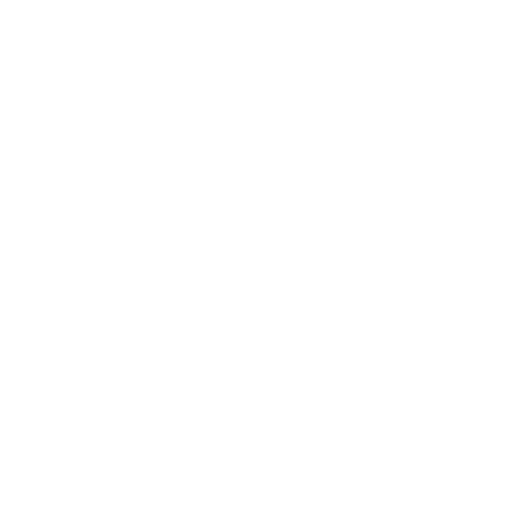
t = 0.00 s
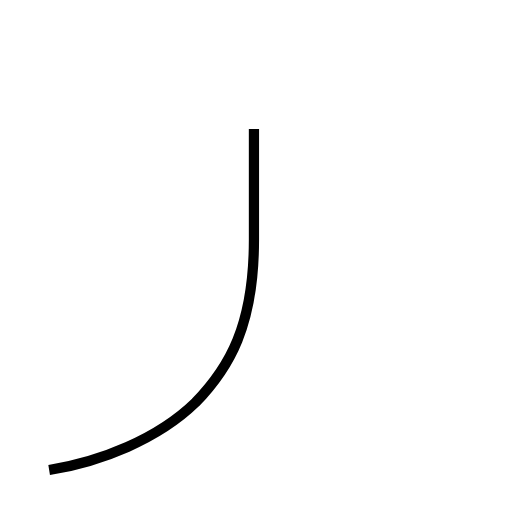
t = 1.33 s
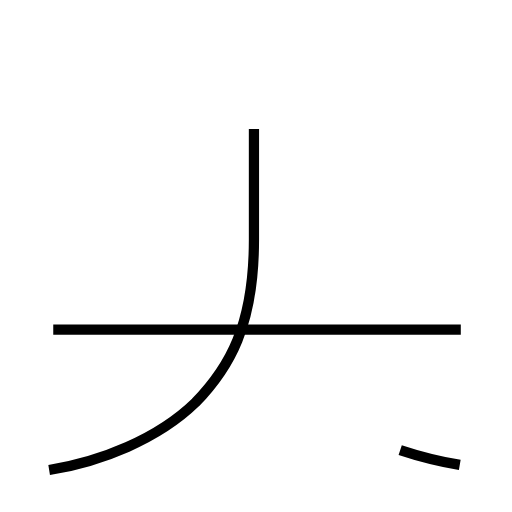
t = 2.70 s
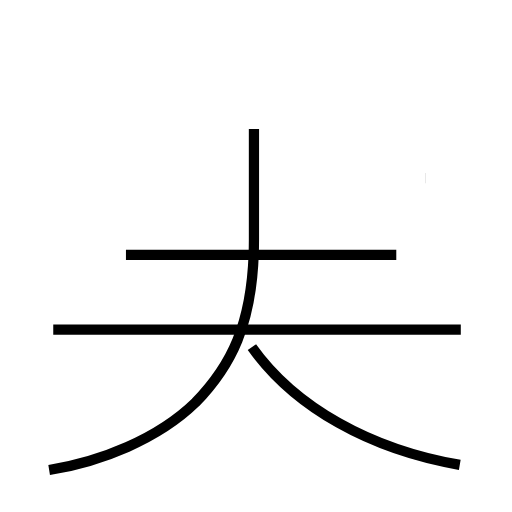
t = 4.03 s
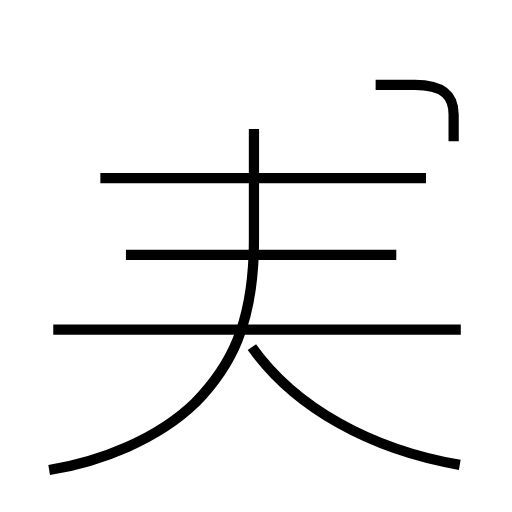
t = 5.34 s
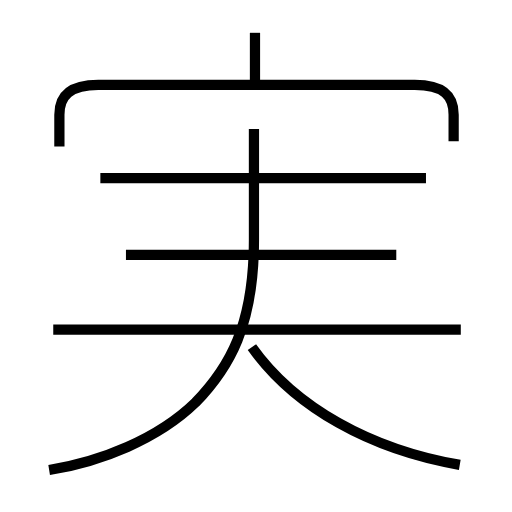
t = 6.55 s

The animated SVG that drew these frames (rendered in a browser with its animation timeline set to each time). Animation: 7 SMIL elements (animate=7); one cycle of 6.55 s.

<?xml version='1.0' encoding='utf-8'?>
<svg viewBox="0.0 -6.0 50.0 50.0" version="1.1" xmlns="http://www.w3.org/2000/svg"><rect x="-1000" y="-1000" width="2000" height="2000" stroke="white" fill="white" /><g style="fill:none;stroke:#000000;stroke-width:1"><path d="M 4.8 1.9 C 9.8 1.1 15.4 -1.1 19.1 -4.7 C 22.4 -8.1 24.8 -12.2 24.8 -20.6 L 24.8 -31.4 " transform="translate(0.0 38.0)" stroke-dasharray="44.17050232094567" stroke-dashoffset="44.17050232094567"><animate attributeName="stroke-dashoffset" from="44.17050232094567" to="0" dur="1.3251150696283702s" begin="0s; anim_end.end" fill="freeze" id="anim0" /></path><path d="M 45.0 -11.8 L 5.2 -11.8 " transform="translate(0.0 38.0)" stroke-dasharray="39.8" stroke-dashoffset="39.8"><animate attributeName="stroke-dashoffset" from="39.8" to="0" dur="1.194s" begin="anim0.end" fill="freeze" id="anim1" /></path><path d="M 44.9 1.4 C 36.2 -0.1 28.8 -4.2 24.6 -10.1 " transform="translate(0.0 38.0)" stroke-dasharray="23.92056721630917" stroke-dashoffset="23.92056721630917"><animate attributeName="stroke-dashoffset" from="23.92056721630917" to="0" dur="0.7176170164892751s" begin="anim1.end" fill="freeze" id="anim2" /></path><path d="M 38.7 -19.1 L 12.3 -19.1 " transform="translate(0.0 38.0)" stroke-dasharray="26.400000000000002" stroke-dashoffset="26.400000000000002"><animate attributeName="stroke-dashoffset" from="26.400000000000002" to="0" dur="0.792s" begin="anim2.end" fill="freeze" id="anim3" /></path><path d="M 41.6 -26.6 L 9.8 -26.6 " transform="translate(0.0 38.0)" stroke-dasharray="31.8" stroke-dashoffset="31.8"><animate attributeName="stroke-dashoffset" from="31.8" to="0" dur="0.954s" begin="anim3.end" fill="freeze" id="anim4" /></path><path d="M 44.3 -30.2 L 44.3 -32.8 C 44.3 -34.6 43.4 -35.7 40.5 -35.7 L 9.6 -35.7 C 6.8 -35.7 5.8 -34.6 5.8 -32.8 L 5.8 -29.7 " transform="translate(0.0 38.0)" stroke-dasharray="47.57892649658444" stroke-dashoffset="47.57892649658444"><animate attributeName="stroke-dashoffset" from="47.57892649658444" to="0" dur="1.427367794897533s" begin="anim4.end" fill="freeze" id="anim5" /></path><path d="M 24.9 -36.0 L 24.9 -40.8" transform="translate(0.0 38.0)" stroke-dasharray="4.799999999999997" stroke-dashoffset="4.799999999999997"><animate attributeName="stroke-dashoffset" from="4.799999999999997" to="0" dur="0.1439999999999999s" begin="anim5.end" fill="freeze" id="anim_end" /></path></g></svg>
